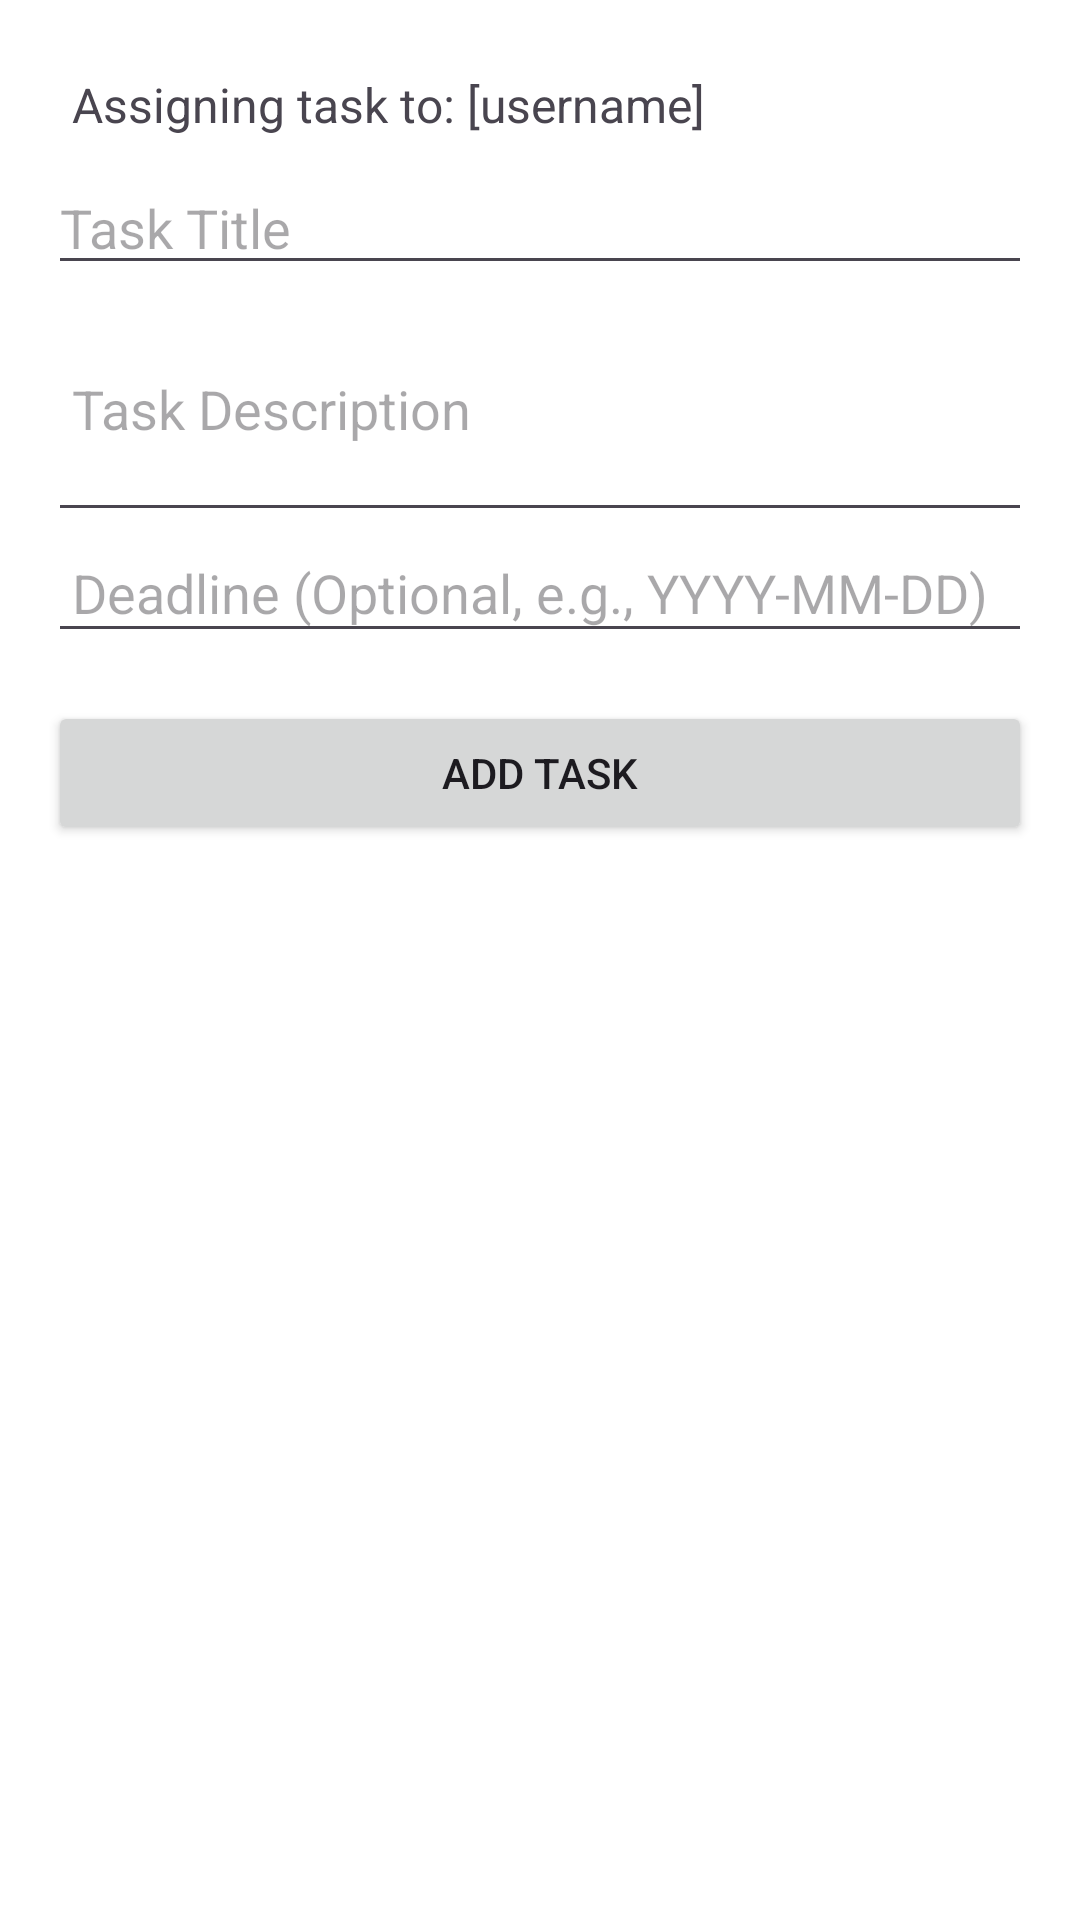

Here is an Android app screen rendered from its layout file. Give the layout XML and the strings, colors and styles it references.
<!-- AndroidManifest.xml: application theme Theme.App_Dizertatie -->
<!-- res/layout/activity_add_task.xml -->
<?xml version="1.0" encoding="utf-8"?>
<LinearLayout xmlns:android="http://schemas.android.com/apk/res/android"
    android:layout_width="match_parent"
    android:layout_height="match_parent"
    android:orientation="vertical"
    android:padding="16dp">

    
    <TextView
        android:id="@+id/textViewUsername"
        android:layout_width="match_parent"
        android:layout_height="wrap_content"
        android:text="Assigning task to: [username]"
        android:textSize="16sp"
        android:padding="8dp" />

    <EditText
        android:id="@+id/editTextTaskTitleEditText"
        android:layout_width="match_parent"
        android:layout_height="wrap_content"
        android:hint="Task Title"
        android:inputType="text" />

    
    <EditText
        android:id="@+id/editTextTaskDescription"
        android:layout_width="match_parent"
        android:layout_height="wrap_content"
        android:hint="Task Description"
        android:inputType="textMultiLine"
        android:minLines="3"
        android:padding="8dp" />

    
    <EditText
        android:id="@+id/editTextDeadline"
        android:layout_width="match_parent"
        android:layout_height="wrap_content"
        android:hint="Deadline (Optional, e.g., YYYY-MM-DD)"
        android:inputType="date"
        android:padding="8dp" />

    
    <Button
        android:id="@+id/buttonAddTask"
        android:layout_width="match_parent"
        android:layout_height="wrap_content"
        android:text="Add Task"
        android:layout_marginTop="16dp" />
</LinearLayout>
<!-- resources referenced by this layout -->
<resources>
  <style name="Theme.App_Dizertatie" parent="Base.Theme.App_Dizertatie" />
  <style name="Base.Theme.App_Dizertatie" parent="Theme.Material3.DayNight.NoActionBar">
          
          <item name="colorPrimary">@color/colorPrimary</item>
          <item name="colorPrimaryVariant">@color/colorPrimaryDark</item>
          <item name="colorOnPrimary">@color/colorOnPrimary</item>
  
          
          <item name="android:statusBarColor">@color/colorPrimaryDark</item>
          <item name="android:navigationBarColor">@color/colorPrimaryDark</item>
          <item name="android:windowBackground">@color/white</item>
  
          
          <item name="actionBarStyle">@style/ToolbarStyle</item>
          <item name="android:actionBarStyle">@style/ToolbarStyle</item>
      </style>
  <color name="colorPrimary">#6200EE</color>
  <color name="colorPrimaryDark">#3700B3</color>
  <color name="colorOnPrimary">#FFFFFF</color>
  <color name="white">#FFFFFFFF</color>
  <style name="ToolbarStyle" parent="Widget.Material3.Toolbar">
          <item name="android:background">@color/colorPrimary</item>
          <item name="titleTextColor">@color/colorOnPrimary</item>
          <item name="subtitleTextColor">@color/colorOnPrimary</item>
          <item name="android:padding">0dp</item>
          <item name="android:layout_height">56dp</item> 
          <item name="android:layout_margin">0dp</item>
      </style>
</resources>
